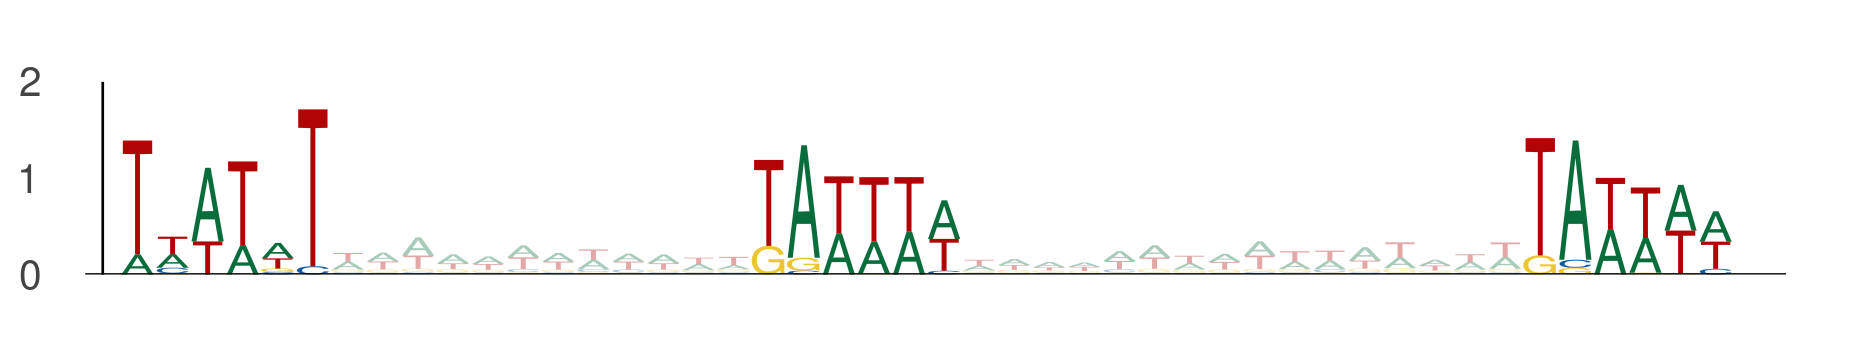

Data behind this chart, as committed beside it:
seq_index, start_position, end_position, is_reversed_complement
3219, 96, 102, 0
3219, 114, 120, 0
3219, 136, 142, 0
2420, 46, 52, 0
2420, 64, 70, 0
2420, 86, 92, 0
1078, 85, 91, 0
1078, 103, 109, 0
1078, 125, 131, 0
3020, 76, 82, 0
3020, 94, 100, 0
3020, 116, 122, 0
5201, 56, 62, 0
5201, 74, 80, 0
5201, 96, 102, 0
2671, 33, 39, 0
2671, 51, 57, 0
2671, 73, 79, 0
974, 6, 12, 0
974, 24, 30, 0
974, 46, 52, 0
5622, 73, 79, 0
5622, 91, 97, 0
5622, 113, 119, 0
5536, 64, 70, 0
5536, 82, 88, 0
5536, 104, 110, 0
1504, 28, 34, 0
1504, 46, 52, 0
1504, 68, 74, 0
3620, 50, 56, 0
3620, 68, 74, 0
3620, 90, 96, 0
2957, 55, 61, 0
2957, 73, 79, 0
2957, 95, 101, 0
5849, 20, 26, 0
5849, 38, 44, 0
5849, 60, 66, 0
2131, 71, 77, 0
2131, 89, 95, 0
2131, 111, 117, 0
5859, 44, 50, 0
5859, 62, 68, 0
5859, 84, 90, 0
2488, 23, 29, 0
2488, 41, 47, 0
2488, 63, 69, 0
2501, 57, 63, 0
2501, 75, 81, 0
2501, 97, 103, 0
2108, 54, 60, 0
2108, 72, 78, 0
2108, 94, 100, 0
2108, 76, 82, 0
2108, 94, 100, 0
2108, 116, 122, 0
4251, 32, 38, 0
4251, 50, 56, 0
4251, 72, 78, 0
... 240 more rows
